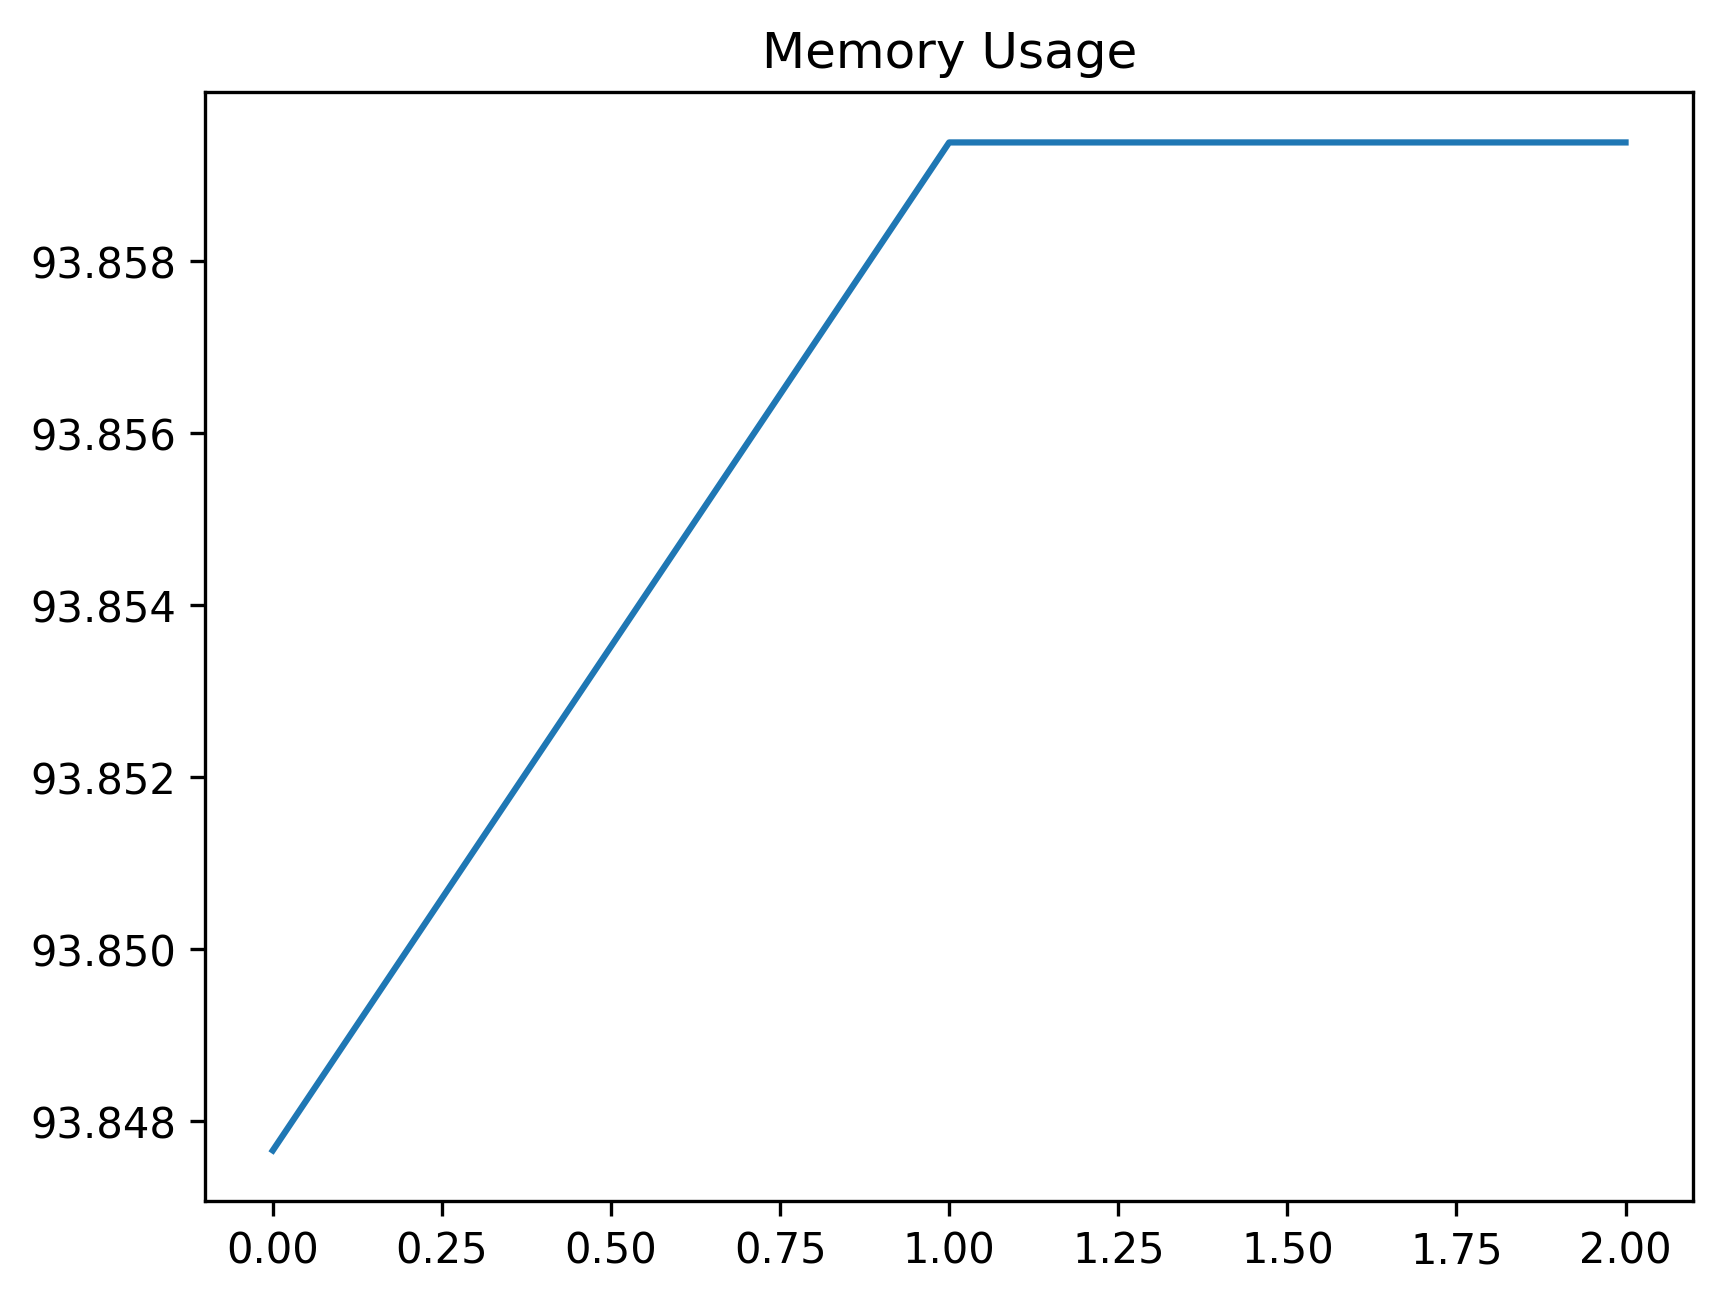

The data file committed next to this chart (first rows):
date_time, name, memory
2024-02-05 14:42:55.452095, start, 93.85
2024-02-05 14:42:55.501167, wait_for_dashboard_grid_to_be_ready, 93.86
2024-02-05 14:42:55.612037, select_first_row, 93.86
